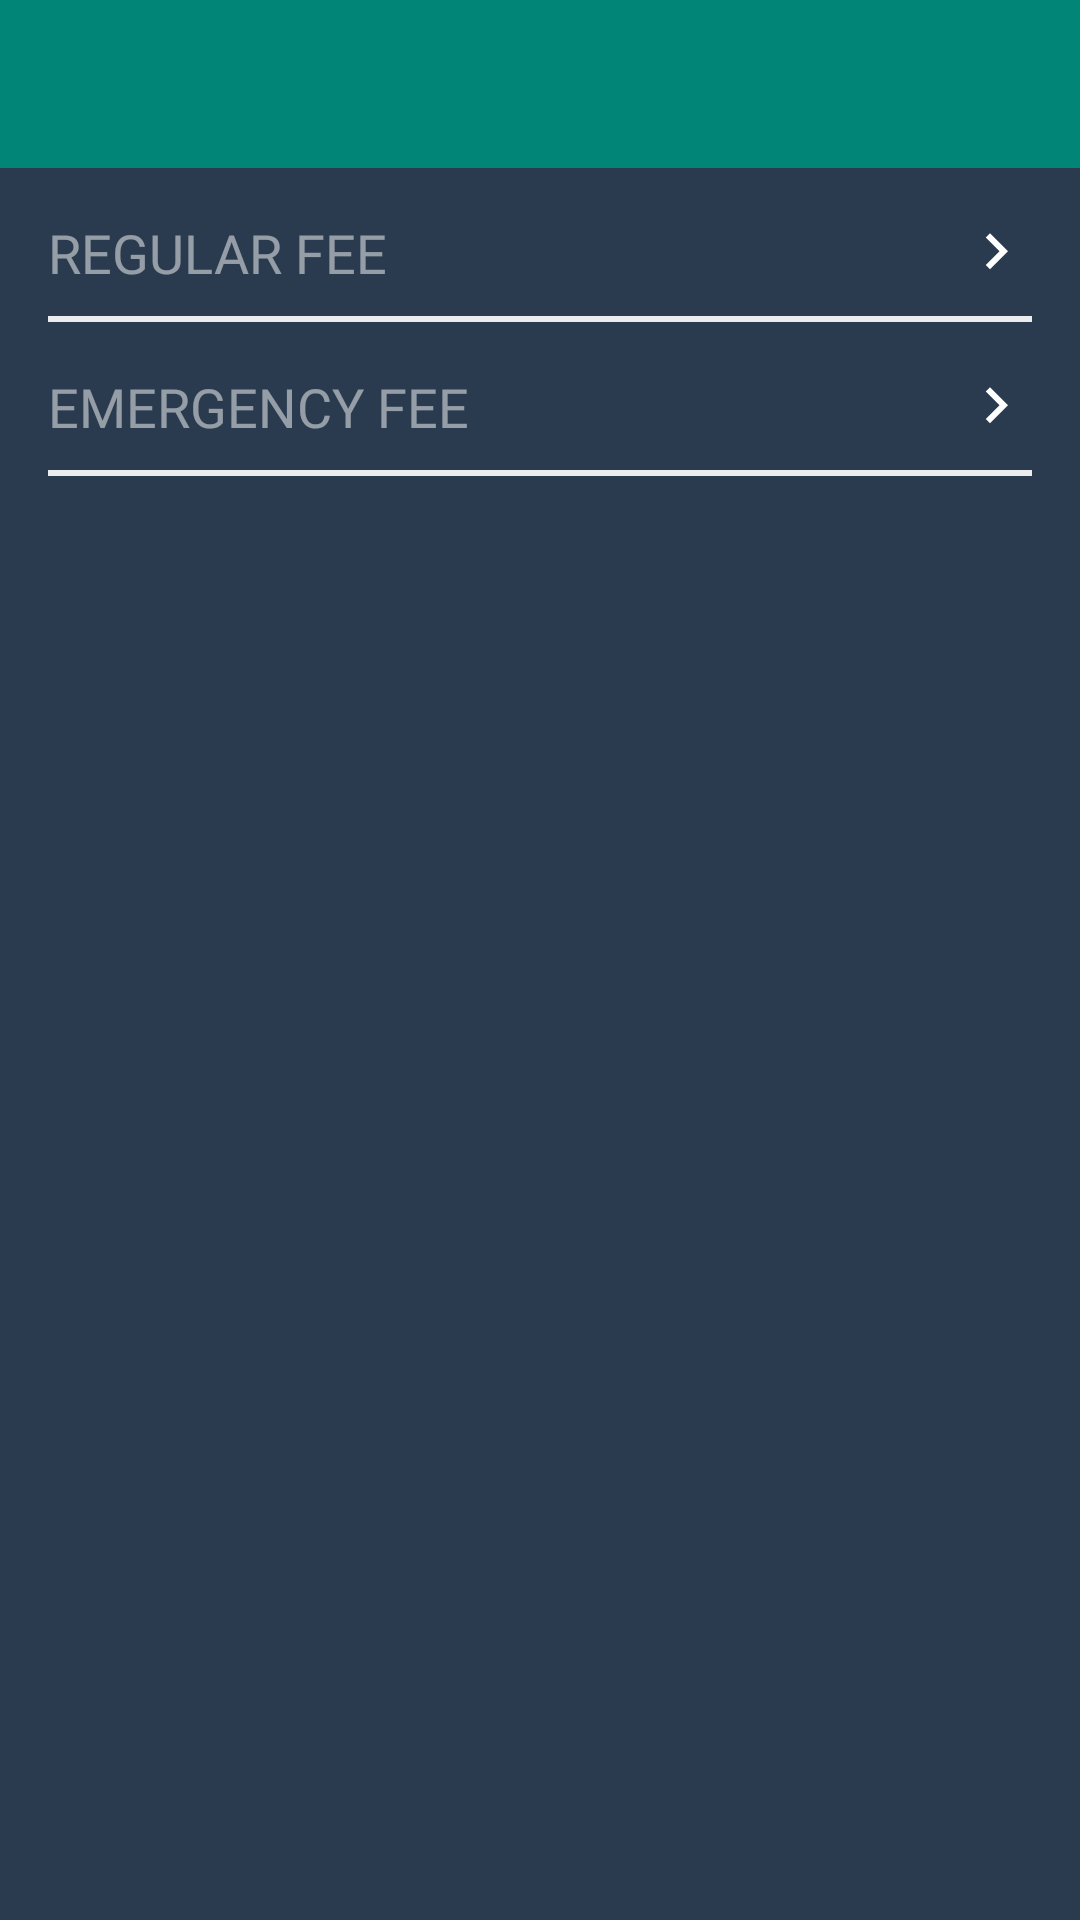

Produce the Android XML layout that renders to this screen, including the resource entries it uses.
<!-- AndroidManifest.xml: application theme AppTheme -->
<!-- res/layout/activity_consultation_fees.xml -->
<?xml version="1.0" encoding="utf-8"?>
<layout xmlns:android="http://schemas.android.com/apk/res/android"
    xmlns:app="http://schemas.android.com/apk/res-auto"
    xmlns:tools="http://schemas.android.com/tools">

    <data>

    </data>


    <androidx.constraintlayout.widget.ConstraintLayout
        android:layout_width="match_parent"
        android:layout_height="match_parent"
        android:background="@color/backgroundColor"
        tools:context=".activity.auth.signup.doc.docDetails.ConsultationFeesActivity">

        <include
            android:id="@+id/include7"
            layout="@layout/custom_toolbar"
            android:layout_width="match_parent"
            android:layout_height="wrap_content"
            app:layout_constraintStart_toStartOf="parent"
            app:layout_constraintTop_toTopOf="parent" />

        <EditText
            android:id="@+id/regular_fee"
            android:layout_width="0dp"
            android:layout_height="wrap_content"
            android:layout_marginStart="16dp"
            android:layout_marginLeft="16dp"
            android:layout_marginTop="16dp"
            android:layout_marginEnd="16dp"
            android:layout_marginRight="16dp"
            android:background="#00000000"
            android:drawableRight="@drawable/ic_keyboard_arrow_right_black_24dp"
            android:fontFamily="@font/open_sans_regular"
            android:hint="REGULAR FEE"
            android:textColor="@color/white"
            android:textColorHint="#80ffffff"
            android:textSize="18dp"
            app:layout_constraintEnd_toEndOf="parent"
            app:layout_constraintStart_toStartOf="parent"
            app:layout_constraintTop_toBottomOf="@+id/include7" />

        <View
            android:id="@+id/view1"
            android:layout_width="match_parent"
            android:layout_height="2dp"
            android:layout_marginStart="16dp"
            android:layout_marginLeft="16dp"
            android:layout_marginTop="9dp"
            android:layout_marginEnd="16dp"
            android:layout_marginRight="16dp"
            android:background="#E6ffffff"
            app:layout_constraintEnd_toEndOf="@+id/regular_fee"
            app:layout_constraintStart_toStartOf="@+id/regular_fee"
            app:layout_constraintTop_toBottomOf="@+id/regular_fee" />

        <EditText
            android:id="@+id/eme_fee"
            android:layout_width="0dp"
            android:layout_height="wrap_content"
            android:layout_marginStart="16dp"
            android:layout_marginLeft="16dp"
            android:layout_marginTop="16dp"
            android:layout_marginEnd="16dp"
            android:layout_marginRight="16dp"
            android:background="#00000000"
            android:drawableRight="@drawable/ic_keyboard_arrow_right_black_24dp"
            android:fontFamily="@font/open_sans_regular"
            android:hint="EMERGENCY FEE"
            android:textColor="@color/white"
            android:textColorHint="#80ffffff"
            android:textSize="18dp"
            app:layout_constraintEnd_toEndOf="parent"
            app:layout_constraintStart_toStartOf="parent"
            app:layout_constraintTop_toBottomOf="@+id/view1" />

        <View
            android:id="@+id/view2"
            android:layout_width="match_parent"
            android:layout_height="2dp"
            android:layout_marginStart="16dp"
            android:layout_marginLeft="16dp"
            android:layout_marginTop="9dp"
            android:layout_marginEnd="16dp"
            android:layout_marginRight="16dp"
            android:background="#E6ffffff"
            app:layout_constraintEnd_toEndOf="@+id/eme_fee"
            app:layout_constraintStart_toStartOf="@+id/eme_fee"
            app:layout_constraintTop_toBottomOf="@+id/eme_fee" />


        
    </androidx.constraintlayout.widget.ConstraintLayout>
</layout>
<!-- res/layout/custom_toolbar.xml (included above) -->
<?xml version="1.0" encoding="utf-8"?>
<androidx.coordinatorlayout.widget.CoordinatorLayout xmlns:android="http://schemas.android.com/apk/res/android"
    xmlns:app="http://schemas.android.com/apk/res-auto"
    android:layout_width="match_parent"
    android:layout_height="match_parent">

    <com.google.android.material.appbar.AppBarLayout
        android:id="@+id/appbar"
        android:layout_width="match_parent"
        android:layout_height="wrap_content"
        android:theme="@style/AppTheme.AppOverLay">

        <androidx.appcompat.widget.Toolbar
            android:id="@+id/toolbar"
            android:layout_width="match_parent"
            android:layout_height="?attr/actionBarSize" />

    </com.google.android.material.appbar.AppBarLayout>
</androidx.coordinatorlayout.widget.CoordinatorLayout>
<!-- resources referenced by this layout -->
<resources>
  <color name="backgroundColor">#2a3b4f</color>
  <color name="white">#ffffff</color>
  <!-- drawable ic_keyboard_arrow_right_black_24dp (drawable) -->
  <vector xmlns:android="http://schemas.android.com/apk/res/android"
      android:width="24dp"
      android:height="24dp"
      android:viewportWidth="24.0"
      android:viewportHeight="24.0">
      <path
          android:fillColor="#fff"
          android:pathData="M8.59,16.34l4.58,-4.59 -4.58,-4.59L10,5.75l6,6 -6,6z" />
  </vector>
  <!-- drawable rect_white_with_border (drawable) -->
  <?xml version="1.0" encoding="UTF-8"?>
  <shape xmlns:android="http://schemas.android.com/apk/res/android" android:id="@+id/listview_background_shape">
      <stroke android:width="2dp"
          android:color="#E6ffffff" />
      
          
          
          
      <stroke android:width="2.5dp" android:color="@color/colorPrimary" />
      <corners android:radius="8dp"  />
      <solid android:color="@color/white"/>
  
  </shape>
  <style name="AppTheme.AppOverLay" parent="ThemeOverlay.MaterialComponents.Dark.ActionBar" />
  <style name="AppTheme" parent="Theme.MaterialComponents.Light.DarkActionBar">
          
          <item name="colorPrimary">@color/colorPrimary</item>
          <item name="colorPrimaryDark">@color/colorPrimaryDark</item>
          <item name="colorAccent">@color/colorAccent</item>
          <item name="windowNoTitle">true</item>
          <item name="windowActionBar">false</item>
      </style>
  <color name="colorPrimary">#008577</color>
  <color name="colorPrimaryDark">#00574B</color>
  <color name="colorAccent">#D81B60</color>
</resources>
